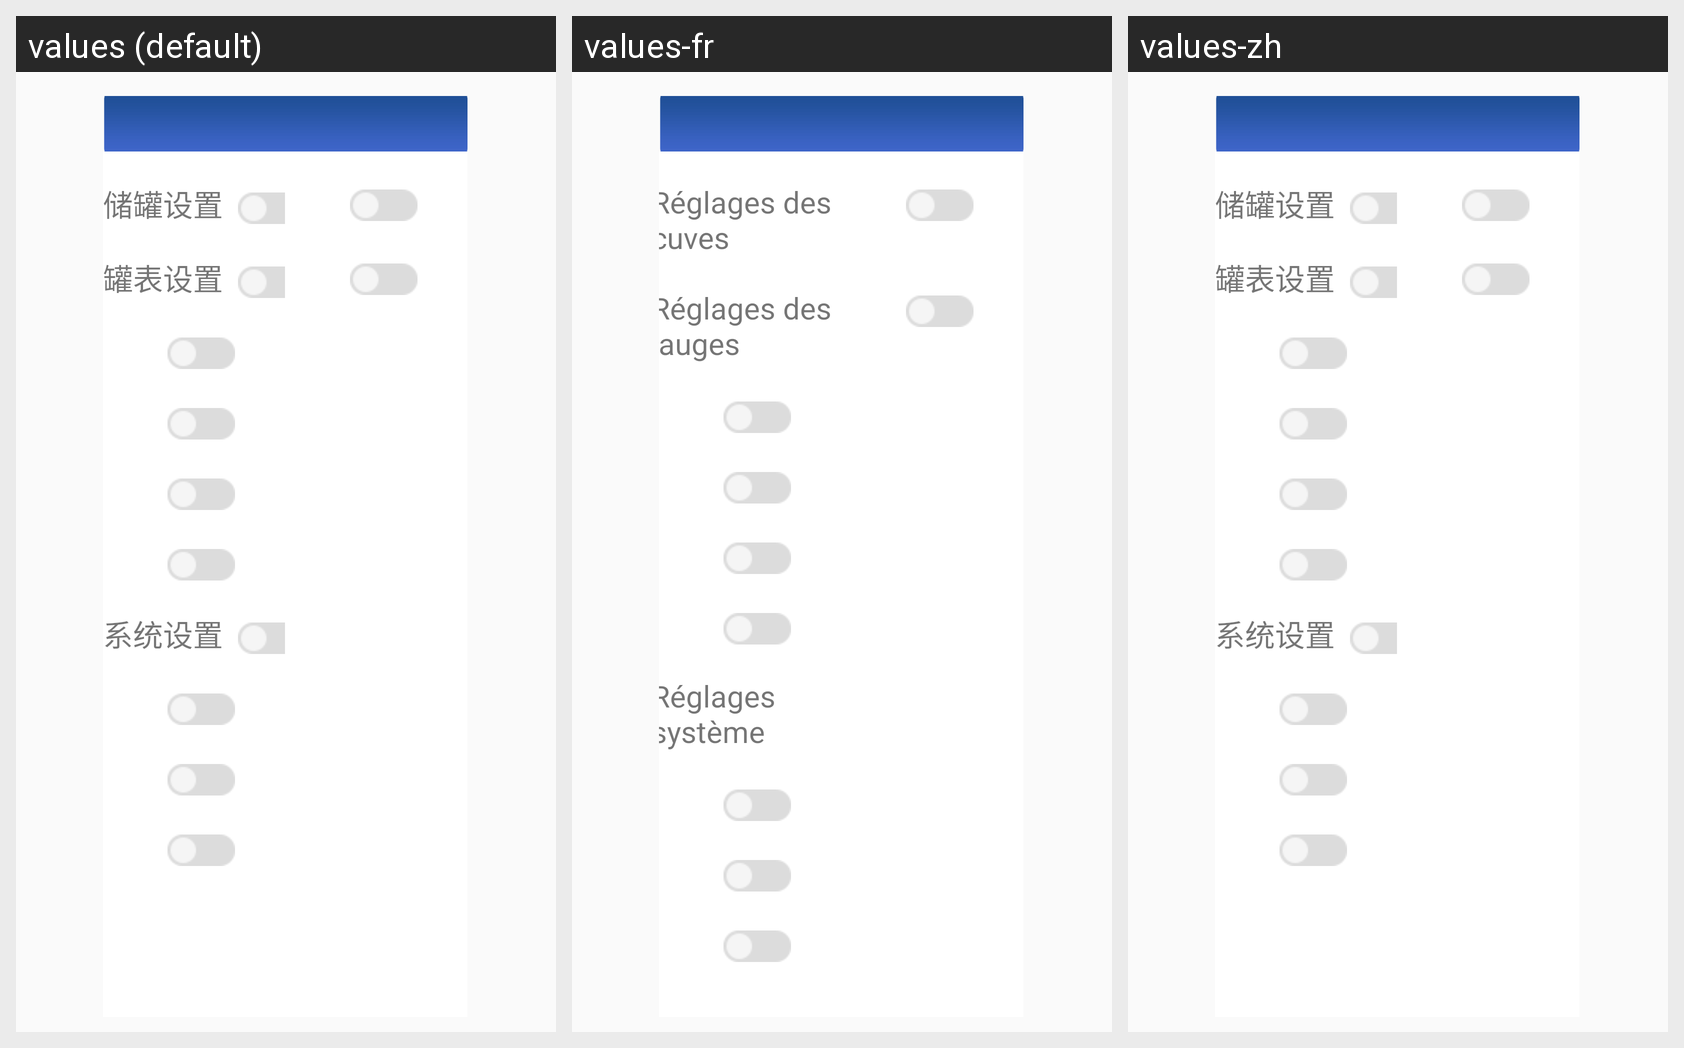

This grid shows one Android layout under several languages. Give, for every string resource on the screen, its name, the default text and each shown locale's text.
Android screen res/layout/fragment_detail_authorization.xml rendered under 3 locales, left to right: values (default), values-fr, values-zh. Device: Nexus 5 (rendered at 1080×1920; each locale shown at half size, 540×960, under a caption strip naming it); theme AppTheme.
Other locales in the repository, not shown: values-en, values-es, values-pt, values-ru, values-th, values-uz.
Strings drawn on this screen, with the default value and each locale's value (text and hints the layout hard-codes, and strings that could not be matched under every locale, appear in the picture but are not listed):

oilcanset_info
  values: 储罐设置
  values-fr: Réglages des cuves
  values-zh: 储罐设置  [not translated; the default value is used]

oilcantable_info
  values: 罐表设置
  values-fr: Réglages des jauges
  values-zh: 罐表设置  [not translated; the default value is used]

systemset
  values: 系统设置
  values-fr: Réglages système
  values-zh: 系统设置  [not translated; the default value is used]
